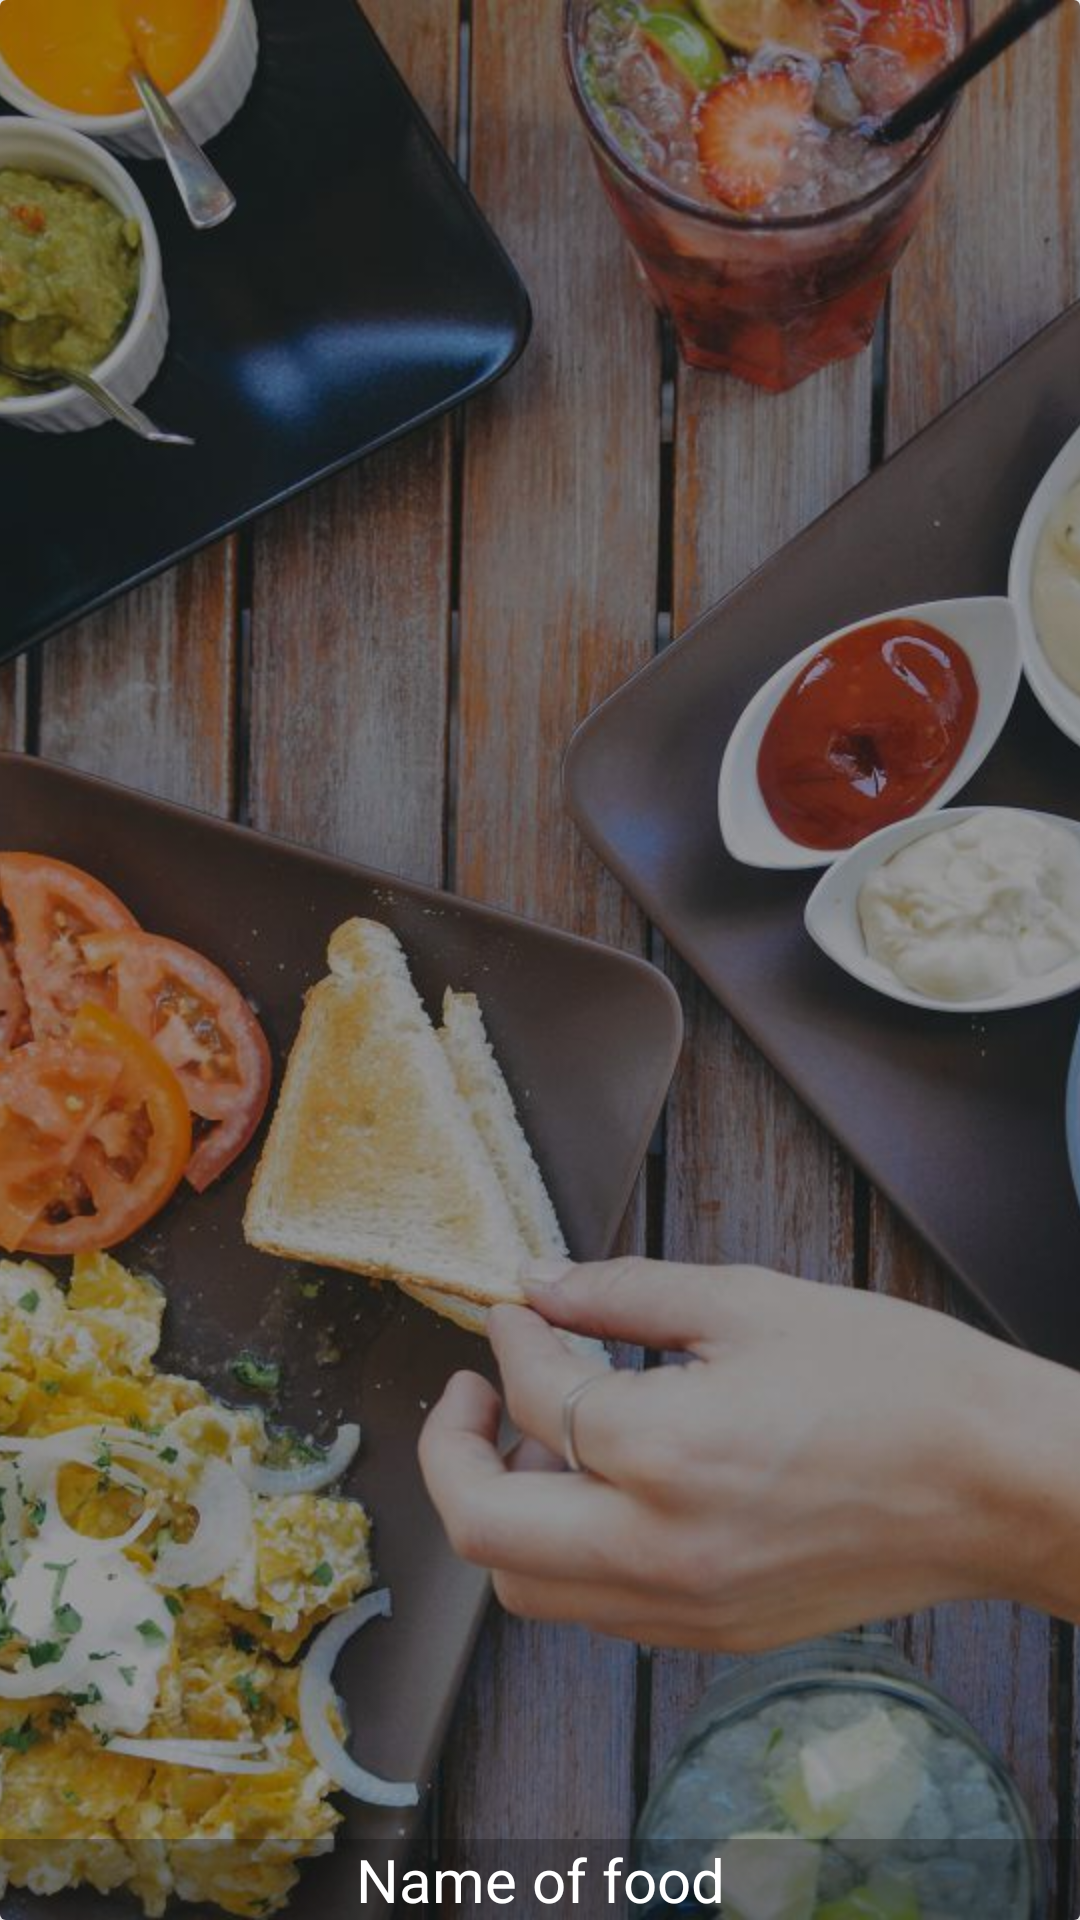

Layout XML and referenced resources for this Android screen:
<!-- AndroidManifest.xml: application theme Theme.AndroidEatIt -->
<!-- res/layout/food_item.xml -->
<?xml version="1.0" encoding="utf-8"?>
<androidx.cardview.widget.CardView xmlns:android="http://schemas.android.com/apk/res/android"
    xmlns:app="http://schemas.android.com/apk/res-auto"
    android:layout_width="match_parent"
    android:layout_height="280dp"
    android:orientation="vertical"
    app:cardElevation="4dp"
    android:layout_marginBottom="8dp">

    <RelativeLayout
        android:layout_width="match_parent"
        android:layout_height="match_parent">

        <ImageView
            android:id="@+id/food_image"
            android:layout_width="match_parent"
            android:layout_height="match_parent"
            android:src="@drawable/bg_main"
            android:scaleType="centerCrop">
        </ImageView>

        <TextView
            android:id="@+id/food_name"
            android:layout_width="match_parent"
            android:layout_height="wrap_content"
            android:text="Name of food"
            android:textColor="@android:color/white"
            android:background="#4f0e0d0e"
            android:textSize="@dimen/font_20"
            android:gravity="center"
            android:layout_alignParentBottom="true"/>
    </RelativeLayout>

</androidx.cardview.widget.CardView>
<!-- resources referenced by this layout -->
<resources>
  <dimen name="font_20">20sp</dimen>
  <!-- drawable bg_main: jpg bitmap (drawable, 94204 bytes) -->
  <style name="Theme.AndroidEatIt" parent="Theme.MaterialComponents.DayNight.DarkActionBar">
          
          <item name="colorPrimary">@color/purple_500</item>
          <item name="colorPrimaryVariant">@color/purple_700</item>
          <item name="colorOnPrimary">@color/white</item>
          
          <item name="colorSecondary">@color/teal_200</item>
          <item name="colorSecondaryVariant">@color/teal_700</item>
          <item name="colorOnSecondary">@color/black</item>
          
          <item name="android:statusBarColor" tools:targetApi="l">?attr/colorPrimaryVariant</item>
          
      </style>
  <color name="purple_500">#FF6200EE</color>
  <color name="purple_700">#FF3700B3</color>
  <color name="white">#FFFFFFFF</color>
  <color name="teal_200">#FF03DAC5</color>
  <color name="teal_700">#FF018786</color>
  <color name="black">#FF000000</color>
</resources>
